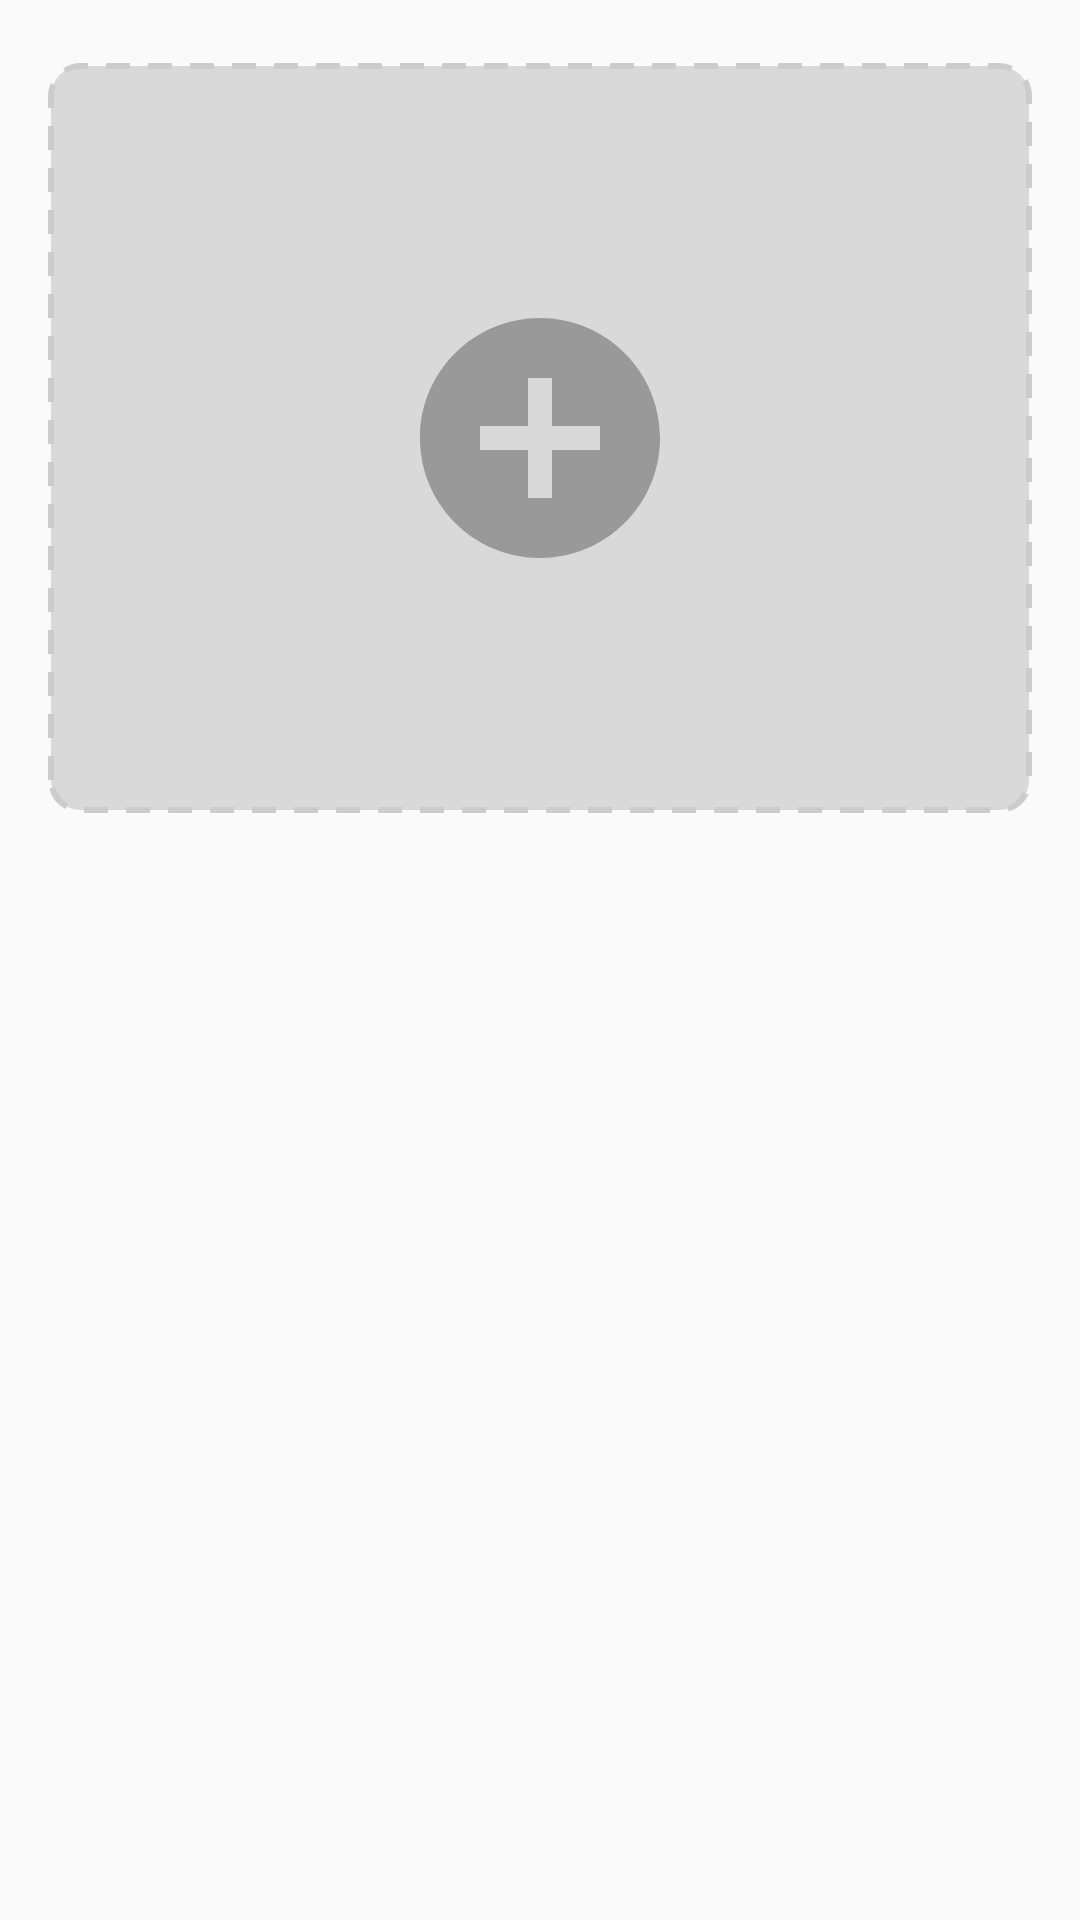

Layout XML and referenced resources for this Android screen:
<!-- AndroidManifest.xml: application theme AppTheme -->
<!-- res/layout/profile_layout.xml -->
<?xml version="1.0" encoding="utf-8"?>
<android.support.v4.widget.NestedScrollView xmlns:android="http://schemas.android.com/apk/res/android"
    xmlns:app="http://schemas.android.com/apk/res-auto"
    android:layout_width="match_parent"
    android:layout_height="match_parent"
    android:scrollbars="none">

    <LinearLayout
        android:layout_width="match_parent"
        android:layout_height="match_parent"
        android:orientation="vertical">

        <android.support.v7.widget.RecyclerView
            android:id="@+id/profile_grid"
            android:layout_width="match_parent"
            android:layout_height="wrap_content"
            android:layout_marginLeft="5dp"
            android:layout_marginRight="5dp"
            android:layout_marginTop="5dp" />

        <RelativeLayout
            android:id="@+id/layout"
            android:layout_width="match_parent"
            android:layout_height="250dp"
            android:layout_margin="16dp"
            android:background="@drawable/dotted_border">

            <ImageView
                android:id="@+id/add"
                android:layout_width="wrap_content"
                android:layout_height="wrap_content"
                android:layout_centerInParent="true"
                app:srcCompat="@drawable/ic_add_circle_grey_24dp" />


        </RelativeLayout>


    </LinearLayout>

</android.support.v4.widget.NestedScrollView>
<!-- resources referenced by this layout -->
<resources>
  <!-- drawable dotted_border (drawable) -->
  <?xml version="1.0" encoding="utf-8"?>
  <shape xmlns:android="http://schemas.android.com/apk/res/android">
      <stroke
          android:width="2dp"
          android:color="#cccccc"
          android:dashWidth="8dp"
          android:dashGap="6dp"/>
      <padding android:left="7dp" android:top="7dp"
          android:right="7dp" android:bottom="7dp" />
      <solid android:color="@color/light_grey"></solid>
      <corners android:radius="10dp" />
  </shape>
  <!-- drawable ic_add_circle_grey_24dp (drawable) -->
  <vector android:height="96dp" android:viewportHeight="24.0"
      android:viewportWidth="24.0" android:width="96dp" xmlns:android="http://schemas.android.com/apk/res/android">
      <path android:fillColor="#999999" android:pathData="M12,2C6.48,2 2,6.48 2,12s4.48,10 10,10 10,-4.48 10,-10S17.52,2 12,2zM17,13h-4v4h-2v-4L7,13v-2h4L11,7h2v4h4v2z"/>
  </vector>
  <style name="AppTheme" parent="Theme.AppCompat.Light.NoActionBar">
          
          <item name="colorPrimary">@color/colorPrimary</item>
          <item name="colorPrimaryDark">@color/colorPrimaryDark</item>
          <item name="colorAccent">@color/colorAccent</item>
      </style>
  <color name="light_grey">#d9d9d9</color>
  <color name="colorPrimary">#ef6b5e</color>
  <color name="colorPrimaryDark">#ef6b5c</color>
  <color name="colorAccent">#6f56a4</color>
</resources>
